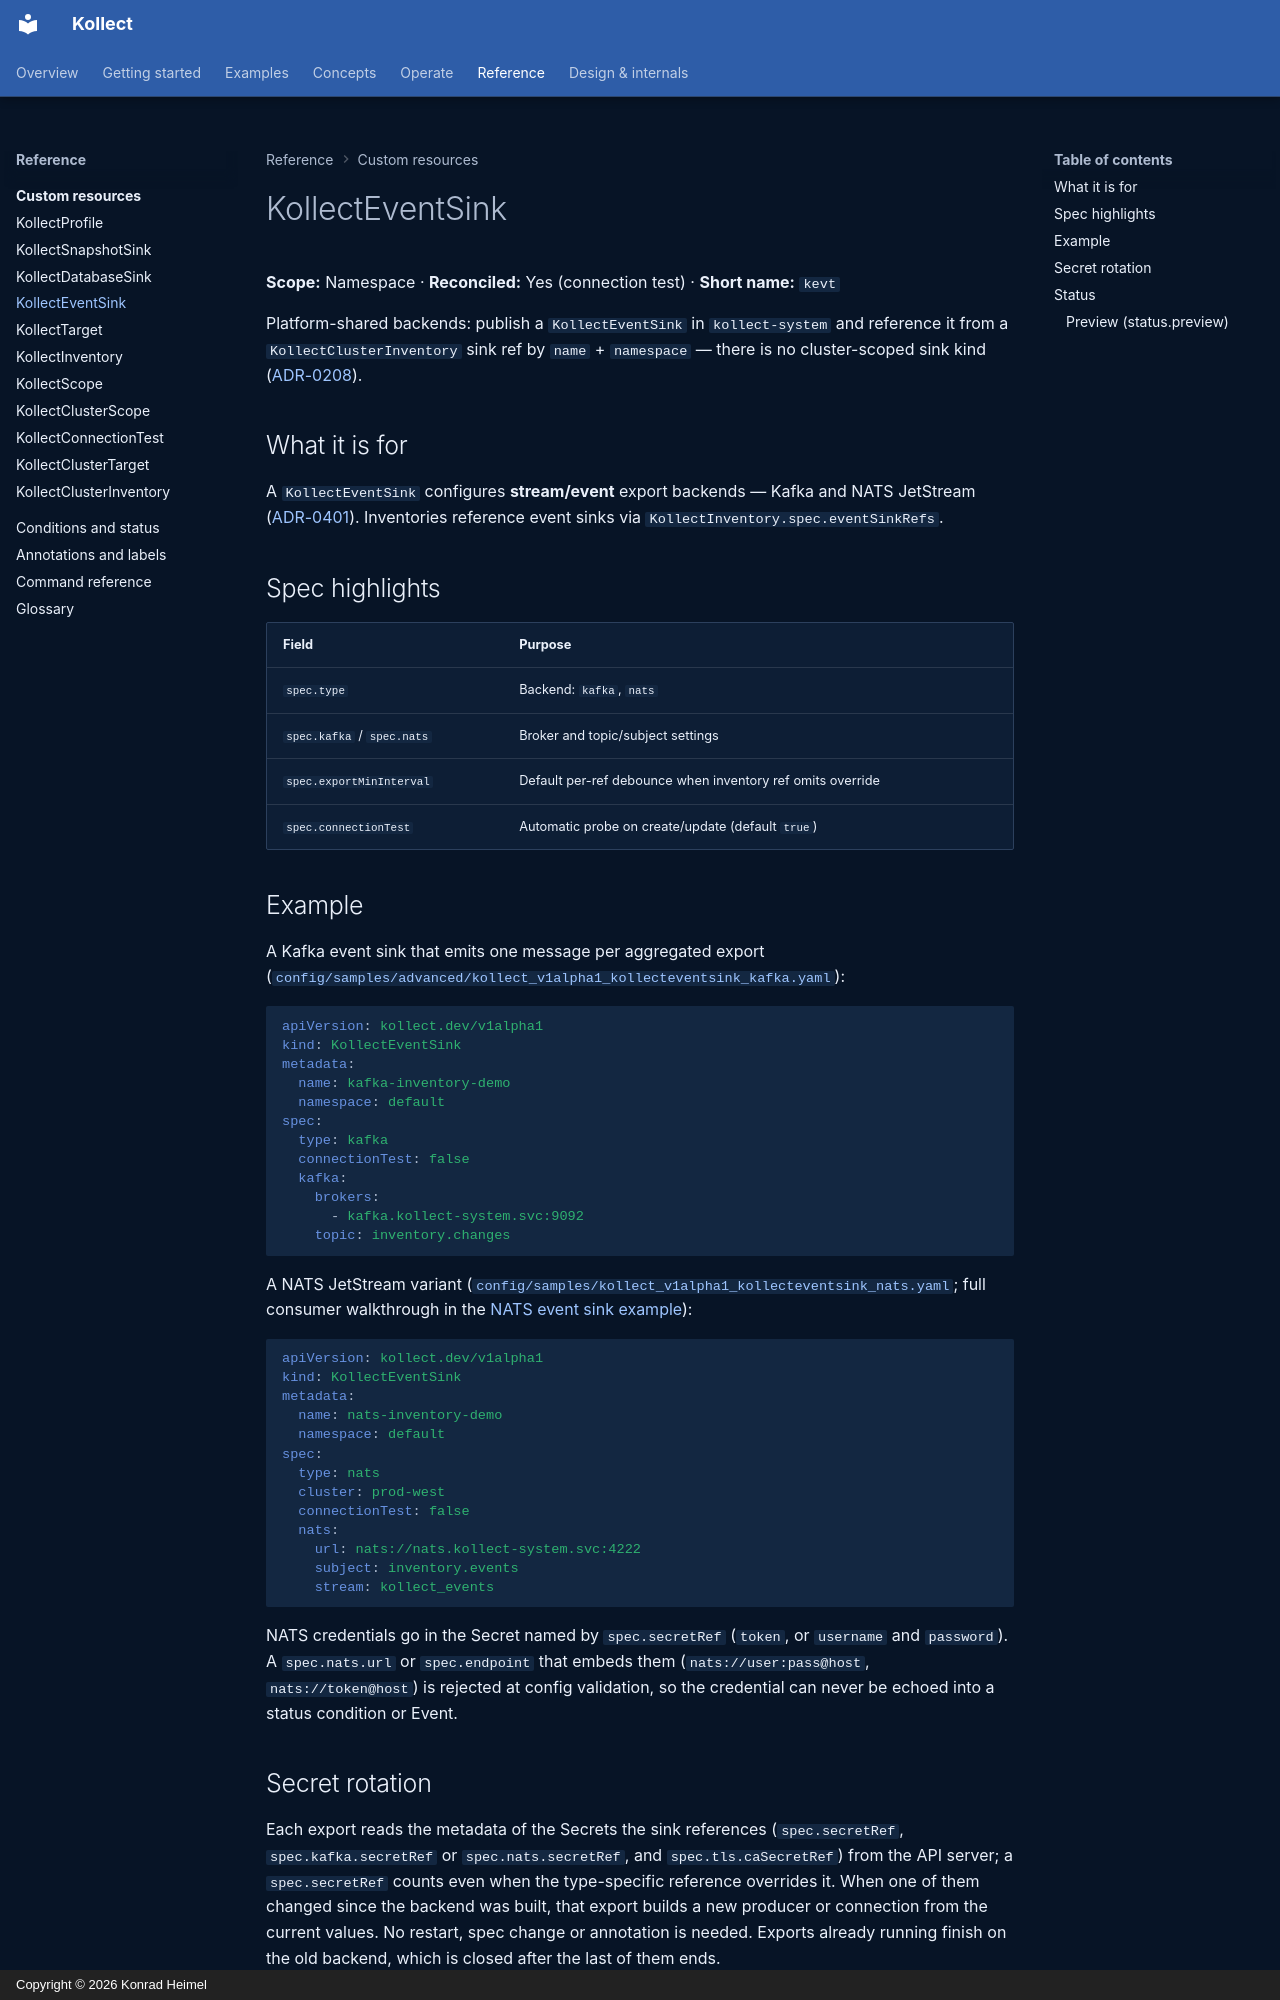

repository: PlatformRelay/Kollect · page: crds/kollecteventsink/index.html · generator: mkdocs · copyright: Copyright © 2026 Konrad Heimel

# KollectEventSink

**Scope:** Namespace · **Reconciled:** Yes (connection test) · **Short name:** `kevt`

Platform-shared backends: publish a `KollectEventSink` in `kollect-system` and reference it from a
`KollectClusterInventory` sink ref by `name` + `namespace` — there is no cluster-scoped sink kind
([ADR-0208](../adr/0208-cluster-static-refs-via-namespace.md)).

## What it is for

A `KollectEventSink` configures **stream/event** export backends — Kafka and NATS JetStream
([ADR-0401](../adr/0401-sink-taxonomy-state-vs-stream.md)). Inventories reference event sinks via
`KollectInventory.spec.eventSinkRefs`.

## Spec highlights

| Field | Purpose |
| --- | --- |
| `spec.type` | Backend: `kafka`, `nats` |
| `spec.kafka` / `spec.nats` | Broker and topic/subject settings |
| `spec.exportMinInterval` | Default per-ref debounce when inventory ref omits override |
| `spec.connectionTest` | Automatic probe on create/update (default `true`) |

## Example

A Kafka event sink that emits one message per aggregated export
([`config/samples/advanced/kollect_v1alpha1_kollecteventsink_kafka.yaml`](https://github.com/platformrelay/kollect/blob/main/config/samples/advanced/kollect_v1alpha1_kollecteventsink_kafka.yaml)):

```yaml
apiVersion: kollect.dev/v1alpha1
kind: KollectEventSink
metadata:
  name: kafka-inventory-demo
  namespace: default
spec:
  type: kafka
  connectionTest: false
  kafka:
    brokers:
      - kafka.kollect-system.svc:9092
    topic: inventory.changes
```

A NATS JetStream variant
([`config/samples/kollect_v1alpha1_kollecteventsink_nats.yaml`](https://github.com/platformrelay/kollect/blob/main/config/samples/kollect_v1alpha1_kollecteventsink_nats.yaml);
full consumer walkthrough in the [NATS event sink example](../examples/nats-event-sink.md)):

```yaml
apiVersion: kollect.dev/v1alpha1
kind: KollectEventSink
metadata:
  name: nats-inventory-demo
  namespace: default
spec:
  type: nats
  cluster: prod-west
  connectionTest: false
  nats:
    url: nats://nats.kollect-system.svc:4222
    subject: inventory.events
    stream: kollect_events
```

NATS credentials go in the Secret named by `spec.secretRef` (`token`, or `username` and
`password`). A `spec.nats.url` or `spec.endpoint` that embeds them (`nats://user:pass@host`,
`nats://token@host`) is rejected at config validation, so the credential can never be echoed into
a status condition or Event.
